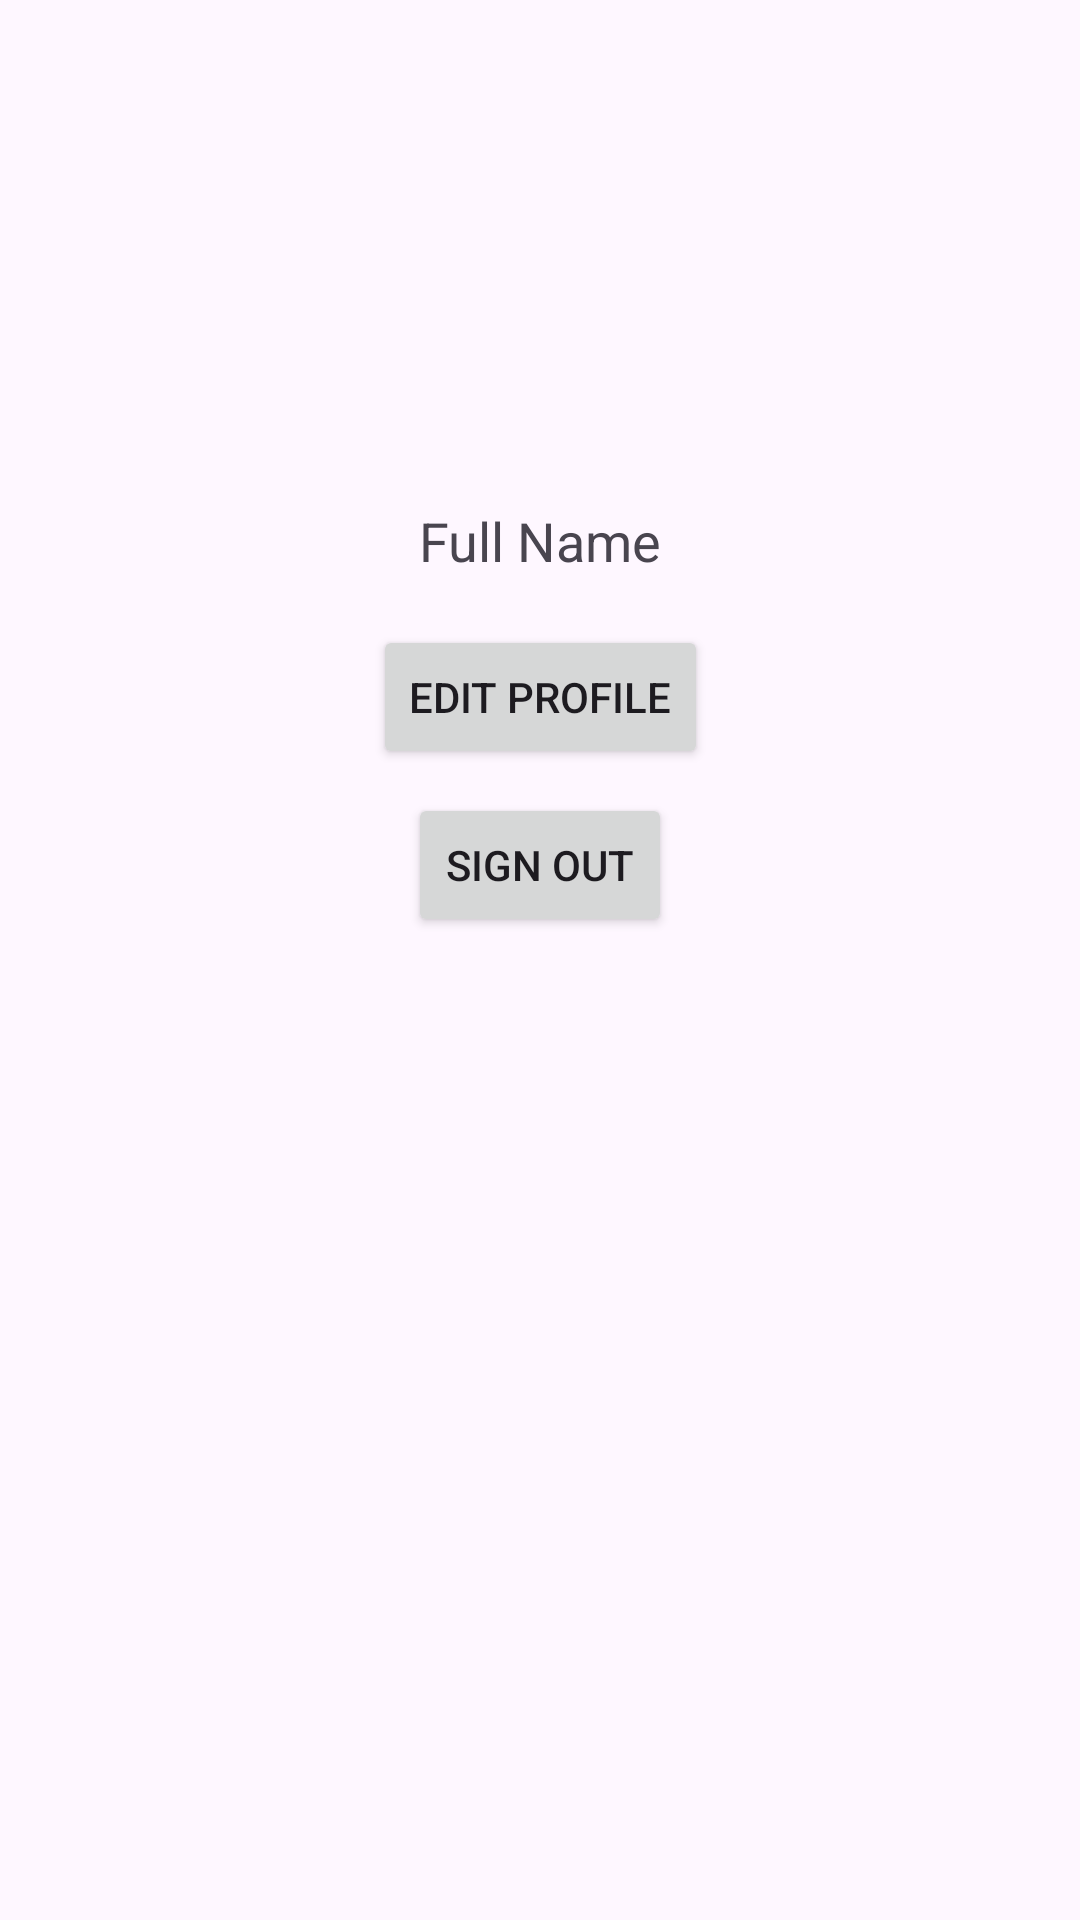

This screen was rendered from an Android layout file. Write that file and the resources it references.
<!-- AndroidManifest.xml: application theme Theme.Fanzone -->
<!-- res/layout/fragment_profile.xml -->
<?xml version="1.0" encoding="utf-8"?>
<androidx.constraintlayout.widget.ConstraintLayout xmlns:android="http://schemas.android.com/apk/res/android"
    xmlns:app="http://schemas.android.com/apk/res-auto"
    android:layout_width="match_parent"
    android:layout_height="match_parent">

    <ProgressBar
        android:id="@+id/progressBar"
        android:layout_width="wrap_content"
        android:layout_height="wrap_content"
        android:visibility="gone"
        app:layout_constraintBottom_toBottomOf="parent"
        app:layout_constraintEnd_toEndOf="parent"
        app:layout_constraintStart_toStartOf="parent"
        app:layout_constraintTop_toTopOf="parent" />

    <androidx.constraintlayout.widget.ConstraintLayout
        android:id="@+id/contentLayout"
        android:layout_width="match_parent"
        android:layout_height="match_parent">

        <androidx.constraintlayout.widget.ConstraintLayout
            android:id="@+id/profileSection"
            android:layout_width="match_parent"
            android:layout_height="wrap_content"
            android:padding="16dp"
            app:layout_constraintTop_toTopOf="parent">

            <ImageView
                android:id="@+id/ivProfilePicture"
                android:layout_width="120dp"
                android:layout_height="120dp"
                android:layout_marginTop="16dp"
                android:background="@drawable/default_pfp"
                android:scaleType="centerCrop"
                app:layout_constraintEnd_toEndOf="parent"
                app:layout_constraintStart_toStartOf="parent"
                app:layout_constraintTop_toTopOf="parent" />

            <TextView
                android:id="@+id/tvFullName"
                android:layout_width="wrap_content"
                android:layout_height="wrap_content"
                android:layout_marginTop="16dp"
                android:text="Full Name"
                android:textSize="18sp"
                app:layout_constraintEnd_toEndOf="parent"
                app:layout_constraintStart_toStartOf="parent"
                app:layout_constraintTop_toBottomOf="@id/ivProfilePicture" />

            <com.google.android.material.textfield.TextInputLayout
                android:id="@+id/tilFullName"
                android:layout_width="0dp"
                android:layout_height="wrap_content"
                android:layout_marginHorizontal="32dp"
                android:layout_marginTop="16dp"
                android:visibility="gone"
                app:layout_constraintEnd_toEndOf="parent"
                app:layout_constraintStart_toStartOf="parent"
                app:layout_constraintTop_toBottomOf="@id/ivProfilePicture">

                <com.google.android.material.textfield.TextInputEditText
                    android:id="@+id/etFullName"
                    android:layout_width="match_parent"
                    android:layout_height="wrap_content"
                    android:hint="Enter Full Name" />
            </com.google.android.material.textfield.TextInputLayout>

            
            <Button
                android:id="@+id/btnEdit"
                android:layout_width="wrap_content"
                android:layout_height="wrap_content"
                android:layout_marginTop="16dp"
                android:text="Edit Profile"
                app:layout_constraintEnd_toEndOf="parent"
                app:layout_constraintStart_toStartOf="parent"
                app:layout_constraintTop_toBottomOf="@id/tvFullName" />

            <Button
                android:id="@+id/btnSignOut"
                android:layout_width="wrap_content"
                android:layout_height="wrap_content"
                android:layout_marginTop="8dp"
                android:text="Sign Out"
                app:layout_constraintEnd_toEndOf="parent"
                app:layout_constraintStart_toStartOf="parent"
                app:layout_constraintTop_toBottomOf="@id/btnEdit" />

            
            <LinearLayout
                android:id="@+id/editModeButtons"
                android:layout_width="wrap_content"
                android:layout_height="wrap_content"
                android:layout_marginTop="16dp"
                android:orientation="vertical"
                android:gravity="center"
                android:visibility="gone"
                app:layout_constraintEnd_toEndOf="parent"
                app:layout_constraintStart_toStartOf="parent"
                app:layout_constraintTop_toBottomOf="@id/tilFullName">

                <Button
                    android:id="@+id/btnChangePicture"
                    android:layout_width="wrap_content"
                    android:layout_height="wrap_content"
                    android:text="Change Picture" />

                <Button
                    android:id="@+id/btnSave"
                    android:layout_width="wrap_content"
                    android:layout_height="wrap_content"
                    android:layout_marginTop="8dp"
                    android:text="Save" />

            </LinearLayout>

        </androidx.constraintlayout.widget.ConstraintLayout>

        <androidx.recyclerview.widget.RecyclerView
            android:id="@+id/recyclerViewPosts"
            android:layout_width="match_parent"
            android:layout_height="0dp"
            android:layout_marginTop="8dp"
            android:clipToPadding="false"
            android:padding="8dp"
            app:layout_constraintBottom_toBottomOf="parent"
            app:layout_constraintTop_toBottomOf="@id/profileSection" />

    </androidx.constraintlayout.widget.ConstraintLayout>

</androidx.constraintlayout.widget.ConstraintLayout>
<!-- resources referenced by this layout -->
<resources>
  <style name="Theme.Fanzone" parent="Base.Theme.Fanzone" />
  <style name="Base.Theme.Fanzone" parent="Theme.Material3.DayNight.NoActionBar">
          
          
      </style>
</resources>
